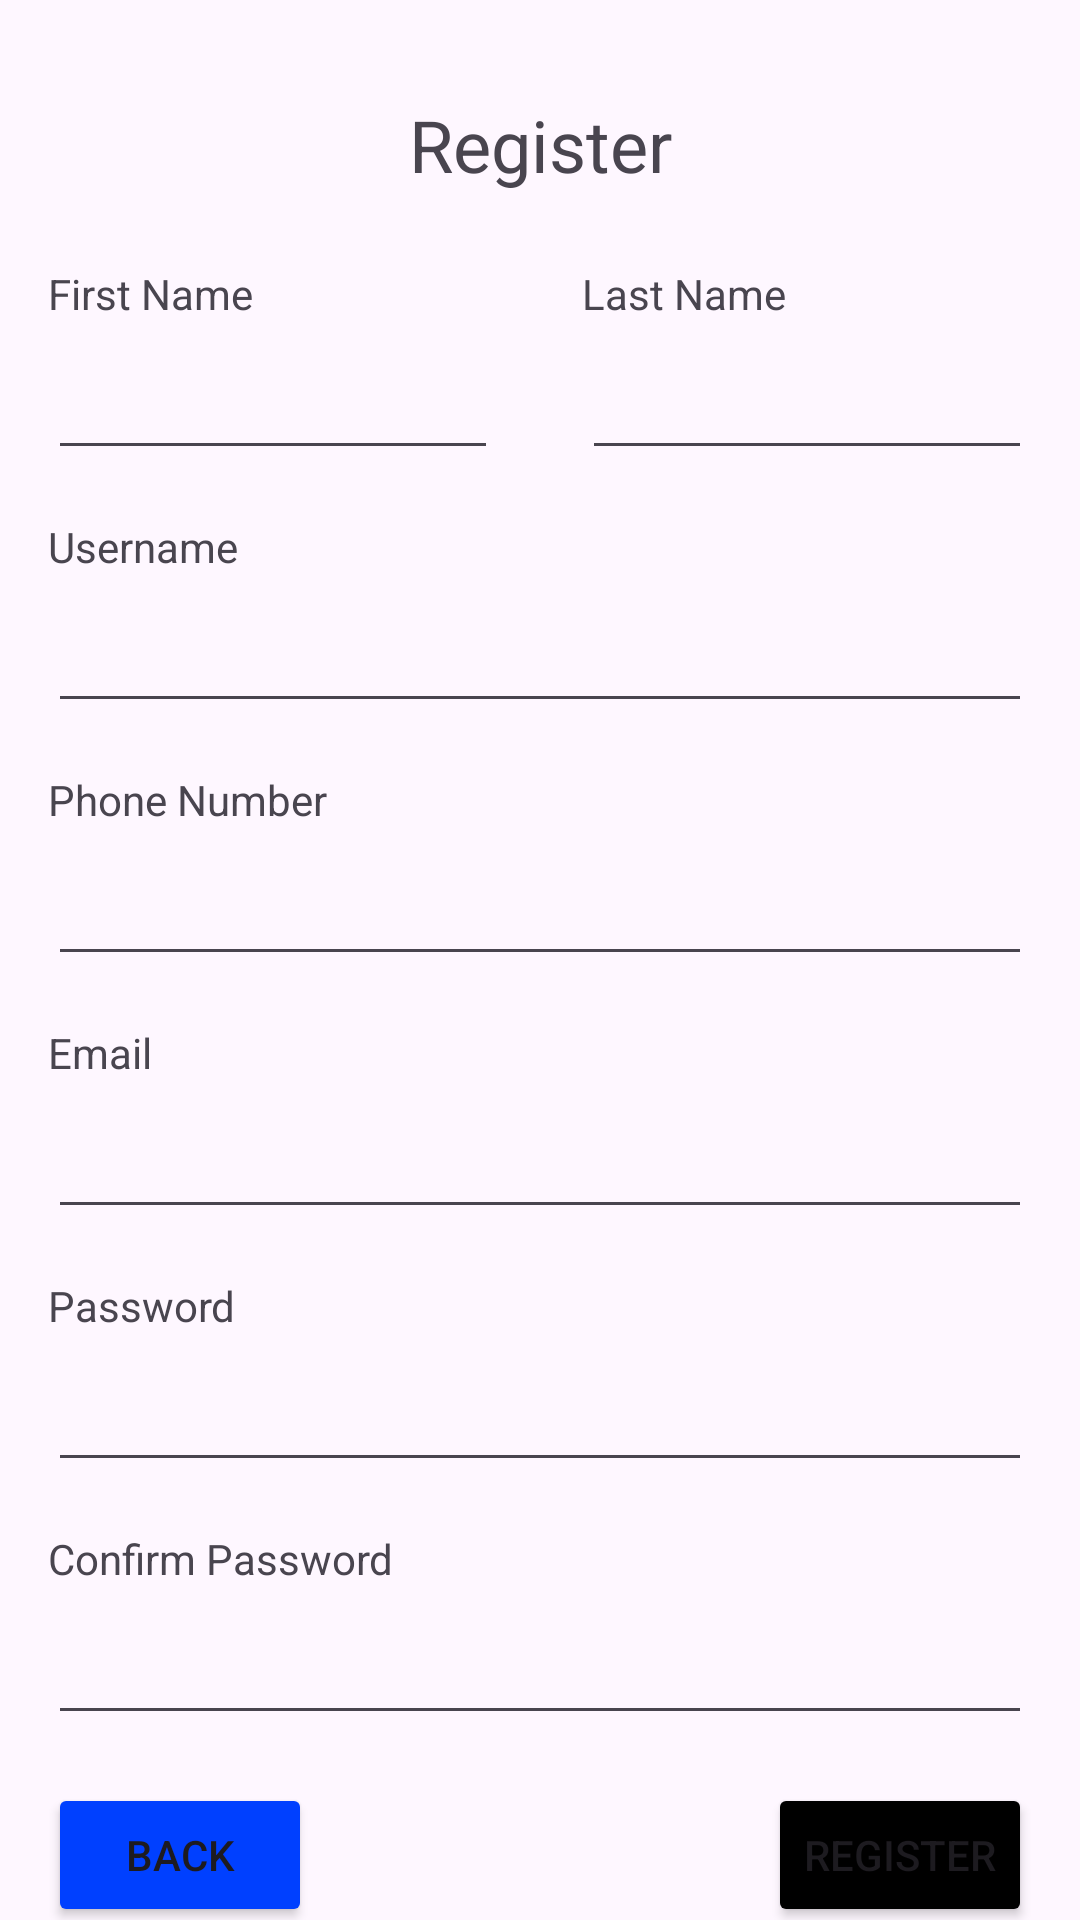

This screen was rendered from an Android layout file. Write that file and the resources it references.
<!-- AndroidManifest.xml: application theme Theme.PostFreeApp -->
<!-- res/layout/activity_register.xml -->
<?xml version="1.0" encoding="utf-8"?>
<androidx.coordinatorlayout.widget.CoordinatorLayout xmlns:android="http://schemas.android.com/apk/res/android"
    xmlns:app="http://schemas.android.com/apk/res-auto"
    xmlns:tools="http://schemas.android.com/tools"
    android:id="@+id/main"
    android:layout_width="match_parent"
    android:layout_height="match_parent"
    tools:context=".ui.RegisterActivity">
    <androidx.constraintlayout.widget.ConstraintLayout
        android:layout_width="match_parent"
        android:layout_height="match_parent">
        <TextView
            android:id="@+id/textView7"
            android:layout_width="match_parent"
            android:layout_height="wrap_content"
            android:layout_marginStart="16dp"
            android:layout_marginTop="16dp"
            android:layout_marginEnd="16dp"
            android:text="Password"
            app:layout_constraintEnd_toEndOf="parent"
            app:layout_constraintStart_toStartOf="parent"
            app:layout_constraintTop_toBottomOf="@+id/etEmail" />

        <TextView
            android:id="@+id/TextView"
            android:layout_width="match_parent"
            android:layout_height="wrap_content"
            android:layout_marginTop="32dp"
            android:text="Register"
            android:textAlignment="center"
            android:textSize="24sp"
            app:layout_constraintEnd_toEndOf="parent"
            app:layout_constraintStart_toStartOf="parent"
            app:layout_constraintTop_toTopOf="parent" />

        <TextView
            android:id="@+id/textView2"
            android:layout_width="150dp"
            android:layout_height="wrap_content"
            android:layout_marginStart="16dp"
            android:layout_marginTop="24dp"
            android:text="First Name"
            app:layout_constraintStart_toStartOf="parent"
            app:layout_constraintTop_toBottomOf="@+id/TextView" />

        <EditText
            android:id="@+id/etFirstName"
            android:layout_width="150dp"
            android:layout_height="wrap_content"
            android:layout_marginStart="16dp"
            android:layout_marginTop="8dp"
            android:ems="10"
            android:inputType="text"
            app:layout_constraintStart_toStartOf="parent"
            app:layout_constraintTop_toBottomOf="@+id/textView2" />

        <EditText
            android:id="@+id/etLastName"
            android:layout_width="150dp"
            android:layout_height="wrap_content"
            android:layout_marginTop="8dp"
            android:layout_marginEnd="16dp"
            android:ems="10"
            android:inputType="text"
            app:layout_constraintEnd_toEndOf="parent"
            app:layout_constraintTop_toBottomOf="@+id/textView3" />

        <TextView
            android:id="@+id/textView3"
            android:layout_width="150dp"
            android:layout_height="wrap_content"
            android:layout_marginEnd="16dp"
            android:text="Last Name"
            app:layout_constraintBottom_toBottomOf="@+id/textView2"
            app:layout_constraintEnd_toEndOf="parent"
            app:layout_constraintTop_toTopOf="@+id/textView2" />

        <TextView
            android:id="@+id/textView4"
            android:layout_width="wrap_content"
            android:layout_height="wrap_content"
            android:layout_marginStart="16dp"
            android:layout_marginTop="16dp"
            android:text="Username"
            app:layout_constraintStart_toStartOf="parent"
            app:layout_constraintTop_toBottomOf="@+id/etLastName" />

        <EditText
            android:id="@+id/etUserName"
            android:layout_width="match_parent"
            android:layout_height="wrap_content"
            android:layout_marginStart="16dp"
            android:layout_marginTop="8dp"
            android:layout_marginEnd="16dp"
            android:ems="10"
            android:inputType="text"
            app:layout_constraintEnd_toEndOf="parent"
            app:layout_constraintStart_toStartOf="parent"
            app:layout_constraintTop_toBottomOf="@+id/textView4" />

        <TextView
            android:id="@+id/textView5"
            android:layout_width="wrap_content"
            android:layout_height="wrap_content"
            android:layout_marginTop="16dp"
            android:text="Phone Number"
            app:layout_constraintStart_toStartOf="@+id/etUserName"
            app:layout_constraintTop_toBottomOf="@+id/etUserName" />

        <EditText
            android:id="@+id/etPhone"
            android:layout_width="match_parent"
            android:layout_height="wrap_content"
            android:layout_marginStart="16dp"
            android:layout_marginTop="8dp"
            android:layout_marginEnd="16dp"
            android:ems="10"
            android:inputType="text"
            app:layout_constraintEnd_toEndOf="parent"
            app:layout_constraintStart_toStartOf="parent"
            app:layout_constraintTop_toBottomOf="@+id/textView5" />

        <TextView
            android:id="@+id/textView6"
            android:layout_width="match_parent"
            android:layout_height="wrap_content"
            android:layout_marginStart="16dp"
            android:layout_marginTop="16dp"
            android:layout_marginEnd="16dp"
            android:text="Email"
            app:layout_constraintEnd_toEndOf="parent"
            app:layout_constraintStart_toStartOf="@+id/etPhone"
            app:layout_constraintTop_toBottomOf="@+id/etPhone" />

        <EditText
            android:id="@+id/etEmail"
            android:layout_width="match_parent"
            android:layout_height="wrap_content"
            android:layout_marginStart="16dp"
            android:layout_marginTop="8dp"
            android:layout_marginEnd="16dp"
            android:ems="10"
            android:inputType="text"
            app:layout_constraintEnd_toEndOf="parent"
            app:layout_constraintStart_toStartOf="parent"
            app:layout_constraintTop_toBottomOf="@+id/textView6" />

        <EditText
            android:id="@+id/etPassword"
            android:layout_width="match_parent"
            android:layout_height="wrap_content"
            android:layout_marginStart="16dp"
            android:layout_marginTop="8dp"
            android:layout_marginEnd="16dp"
            android:ems="10"
            android:inputType="textPassword"
            app:layout_constraintEnd_toEndOf="parent"
            app:layout_constraintStart_toStartOf="parent"
            app:layout_constraintTop_toBottomOf="@+id/textView7" />

        <TextView
            android:id="@+id/textView8"
            android:layout_width="match_parent"
            android:layout_height="wrap_content"
            android:layout_marginStart="16dp"
            android:layout_marginTop="16dp"
            android:layout_marginEnd="16dp"
            android:text="Confirm Password"
            app:layout_constraintEnd_toEndOf="parent"
            app:layout_constraintStart_toStartOf="parent"
            app:layout_constraintTop_toBottomOf="@+id/etPassword" />

        <EditText
            android:id="@+id/etConfirmPassword"
            android:layout_width="match_parent"
            android:layout_height="wrap_content"
            android:layout_marginStart="16dp"
            android:layout_marginTop="8dp"
            android:layout_marginEnd="16dp"
            android:ems="10"
            android:inputType="textPassword"
            app:layout_constraintEnd_toEndOf="parent"
            app:layout_constraintStart_toStartOf="parent"
            app:layout_constraintTop_toBottomOf="@+id/textView8" />

        <Button
            android:id="@+id/btnRegister"
            android:layout_width="wrap_content"
            android:layout_height="wrap_content"
            android:layout_marginTop="16dp"
            android:backgroundTint="#000000"
            android:text="Register"
            app:layout_constraintEnd_toEndOf="@+id/etConfirmPassword"
            app:layout_constraintTop_toBottomOf="@+id/etConfirmPassword" />

        <Button
            android:id="@+id/btnBack"
            android:layout_width="wrap_content"
            android:layout_height="wrap_content"
            android:layout_marginStart="16dp"
            android:layout_marginEnd="16dp"
            android:backgroundTint="#0040FF"
            android:text="Back"
            app:layout_constraintBottom_toBottomOf="@+id/btnRegister"
            app:layout_constraintEnd_toStartOf="@+id/btnRegister"
            app:layout_constraintHorizontal_bias="0.0"
            app:layout_constraintStart_toStartOf="parent"
            app:layout_constraintTop_toTopOf="@+id/btnRegister"
            app:layout_constraintVertical_bias="1.0" />
    </androidx.constraintlayout.widget.ConstraintLayout>
    <ProgressBar
        android:id="@+id/progressBar"
        android:visibility="gone"
        android:layout_gravity="center"
        android:layout_width="wrap_content"
        android:layout_height="wrap_content"/>
</androidx.coordinatorlayout.widget.CoordinatorLayout>
<!-- resources referenced by this layout -->
<resources>
  <style name="Theme.PostFreeApp" parent="Base.Theme.PostFreeApp" />
  <style name="Base.Theme.PostFreeApp" parent="Theme.Material3.DayNight.NoActionBar">
          
          
      </style>
</resources>
